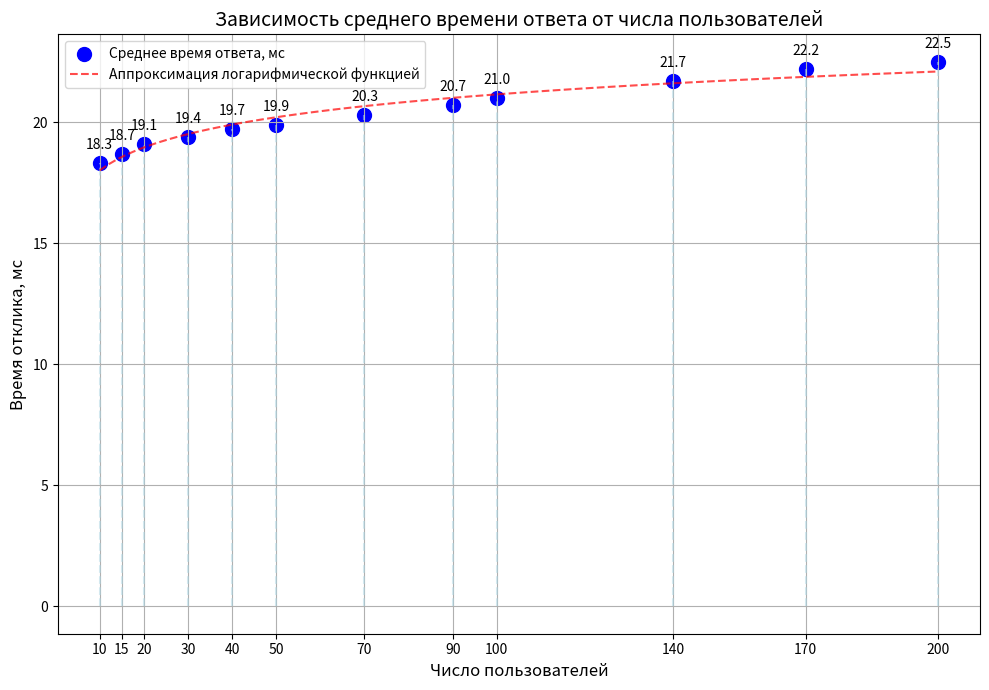

The matplotlib source for this figure:
import matplotlib.pyplot as plt
import numpy as np

users = [10, 15, 20, 30, 40, 50, 70, 90, 100, 140, 170, 200]
mean_time = [18.3, 18.7, 19.1, 19.4, 19.7, 19.9, 20.3, 20.7, 21.0, 21.7, 22.2, 22.5]
p95_time = [77.4, 77.5, 77.7, 79.1, 94.6]

# График 1: Среднее время ответа (точечный график)
plt.figure(figsize=(10, 7))

# Основной график - точки
plt.scatter(users, mean_time, color='blue', s=100, label='Среднее время ответа, мс')

# Добавим вертикальные линии от оси X до каждой точки для лучшей визуализации
for i in range(len(users)):
    plt.vlines(x=users[i], ymin=0, ymax=mean_time[i], colors='lightblue', linestyles='dashed', alpha=0.5)

# Добавление аппроксимации (тренд) для визуализации тенденции
# Используем логарифмическую аппроксимацию, так как это хорошо описывает поведение системы
z = np.polyfit(np.log(users), mean_time, 1)
p = np.poly1d(z)
x_for_trendline = np.linspace(min(users), max(users), 100)
y_for_trendline = p(np.log(x_for_trendline))
plt.plot(x_for_trendline, y_for_trendline, 'r--', alpha=0.7, 
         label='Аппроксимация логарифмической функцией')

plt.xlabel('Число пользователей', fontsize=12)
plt.ylabel('Время отклика, мс', fontsize=12)
plt.title("Зависимость среднего времени ответа от числа пользователей", fontsize=14)
plt.grid(True)
plt.legend()

# Добавление значений над точками
for i, (x, y) in enumerate(zip(users, mean_time)):
    plt.annotate(f"{y}", (x, y), textcoords="offset points", xytext=(0,10), ha='center')

# Настройка оси X для показа только фактических значений пользователей
plt.xticks(users)

plt.tight_layout()
plt.savefig("mean_time.pdf", dpi=300)    # Сохраняет как PDF с высоким разрешением
plt.savefig("mean_time.png", dpi=300)    # Также сохраняет как PNG
plt.close()

# # График 2: 95-й перцентиль времени ответа
# plt.figure(figsize=(8,5))
# plt.plot(users, p95_time, 'co-', label='95-й перцентиль, мс')
# plt.xlabel('Число пользователей')
# plt.ylabel('95-й перцентиль отклика, мс')
# plt.title("Зависимость 95-й перцентиля времени отклика от числа пользователей")
# plt.grid(True)
# plt.legend()
# plt.tight_layout()
# plt.savefig("p95_time.pdf")    # Сохраняет как PDF
# plt.close()
